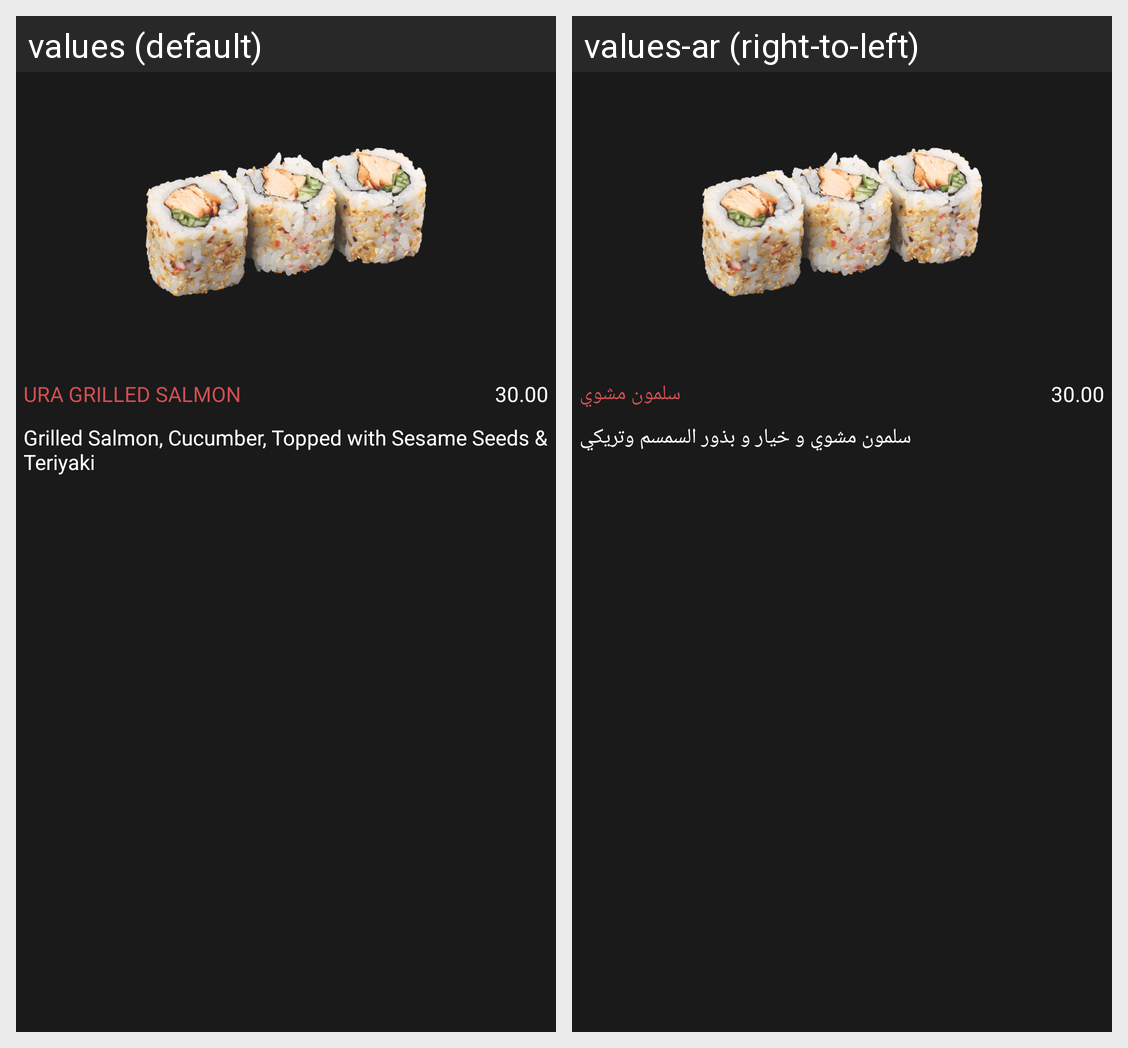

The Android screen above is rendered under two locales of the same app. Produce the string resources it draws, with the default and per-locale values.
Android screen res/layout/menu_list_item.xml rendered under 2 locales, left to right: values (default), values-ar (right-to-left). Device: Nexus 5 (rendered at 1080×1920; each locale shown at half size, 540×960, under a caption strip naming it); theme AppTheme.
Strings drawn on this screen, with the default value and each locale's value (text and hints the layout hard-codes, and strings that could not be matched under every locale, appear in the picture but are not listed):

menu_item_title
  values: URA GRILLED SALMON
  values-ar: سلمون مشوي

menu_item_price
  values: 30.00
  values-ar: 30.00  [not translated; the default value is used]

menu_item_description
  values: Grilled Salmon, Cucumber, Topped with Sesame Seeds & Teriyaki
  values-ar: سلمون مشوي و خيار و بذور السمسم وتريكي
